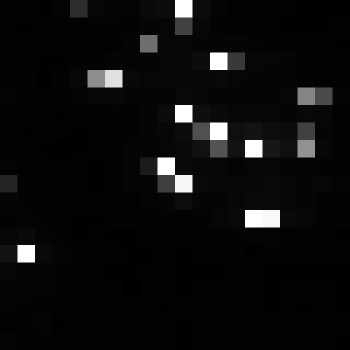

Source data for this figure (header and first rows):
, xmin, ymin, lat, lon, area, perimeter, max_nanowatts, min_nanowatts, moonlight_illumination, clear_sky_confidence, mean_nanowatts
0, 992, 3829, -6.385, -6.385, 1.0, 0.0, 96.8, 0.3264, 11.86, 0.0, 7.052
